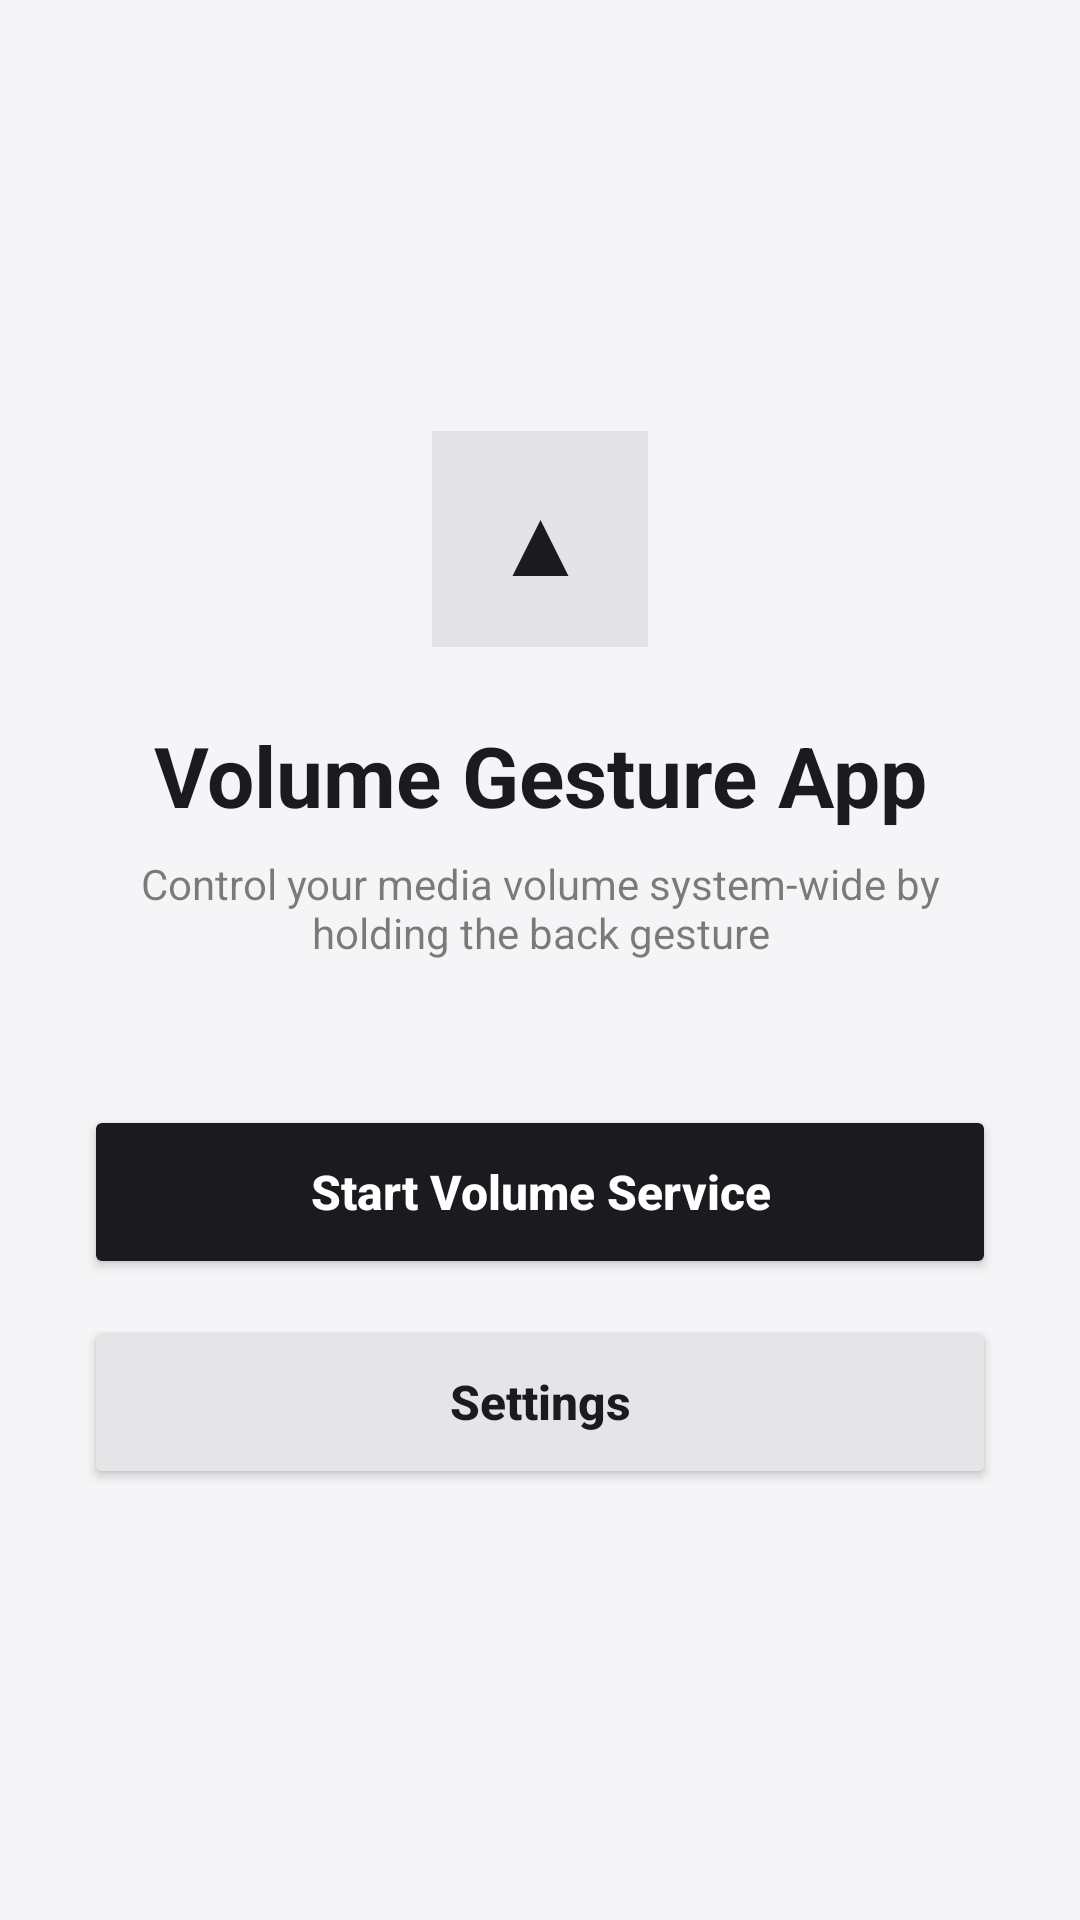

Android layout source for this screen:
<!-- AndroidManifest.xml: application theme Theme.VolumeGestureApp -->
<!-- res/layout/activity_main.xml -->
<?xml version="1.0" encoding="utf-8"?>
<LinearLayout xmlns:android="http://schemas.android.com/apk/res/android"
    android:layout_width="match_parent"
    android:layout_height="match_parent"
    android:orientation="vertical"
    android:gravity="center"
    android:background="#F5F5F7"
    android:padding="28dp">

    <TextView
        android:id="@+id/app_logo"
        android:layout_width="72dp"
        android:layout_height="72dp"
        android:background="#12000000"
        android:gravity="center"
        android:text="▲"
        android:textColor="#1A1A1F"
        android:textSize="32sp"
        android:layout_marginBottom="24dp"/>

    <TextView
        android:layout_width="wrap_content"
        android:layout_height="wrap_content"
        android:text="Volume Gesture App"
        android:textColor="#1A1A1F"
        android:textSize="28sp"
        android:textStyle="bold"
        android:layout_marginBottom="8dp"
        android:gravity="center"/>

    <TextView
        android:layout_width="wrap_content"
        android:layout_height="wrap_content"
        android:text="Control your media volume system-wide by holding the back gesture"
        android:textColor="#80000000"
        android:textSize="14sp"
        android:gravity="center"
        android:layout_marginBottom="48dp"
        android:paddingHorizontal="16dp"/>

    <Button
        android:id="@+id/btn_start_service"
        android:layout_width="match_parent"
        android:layout_height="58dp"
        android:text="Start Volume Service"
        android:textColor="#FFFFFF"
        android:backgroundTint="#1A1A1F"
        android:textSize="16sp"
        android:textStyle="bold"
        android:textAllCaps="false"
        android:layout_marginBottom="12dp"/>

    <Button
        android:id="@+id/btn_settings"
        android:layout_width="match_parent"
        android:layout_height="58dp"
        android:text="Settings"
        android:textColor="#1A1A1F"
        android:backgroundTint="#E5E5E7"
        android:textSize="16sp"
        android:textStyle="bold"
        android:textAllCaps="false"/>

</LinearLayout>
<!-- resources referenced by this layout -->
<resources>
  <style name="Theme.VolumeGestureApp" parent="android:Theme.Material.Light.NoActionBar" />
</resources>
